Run: headless pygame with SDL's dummy video driver; simulated clock (each Clock.tick advances the game by its frame time, no real sleeping); random seed 0; keys injected as events and as key.get_pressed() state; no mouse input.
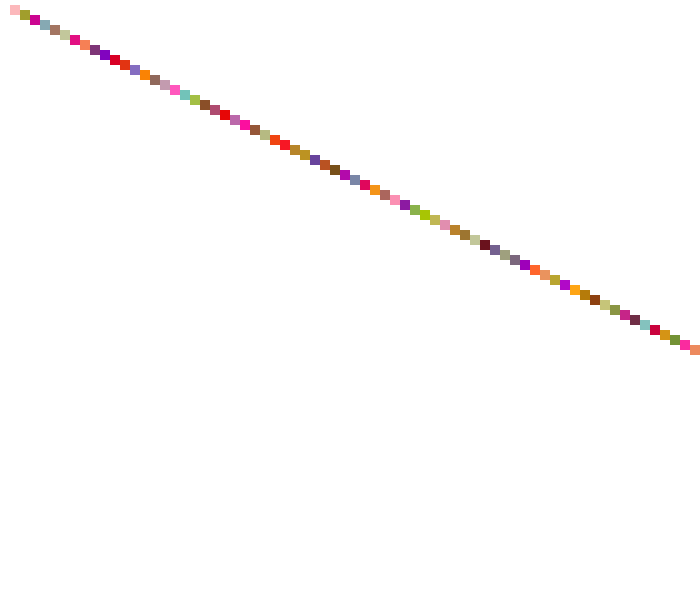
Frame 1 of 4 · flips 1–60 · no input
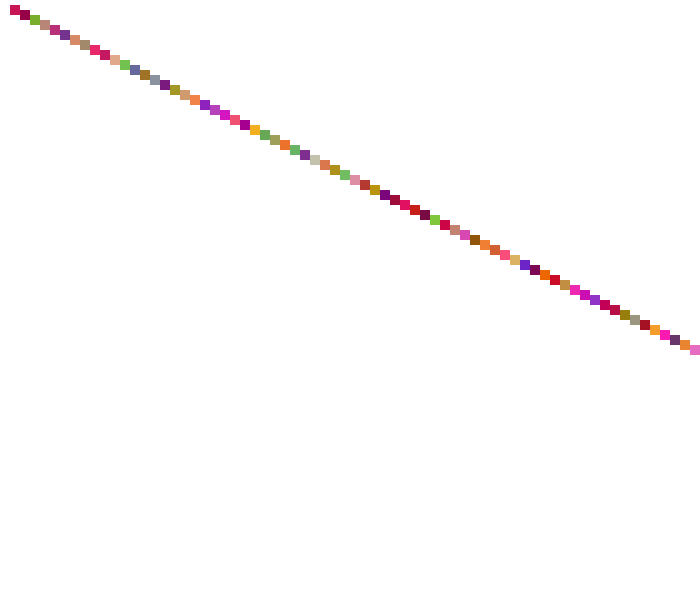
Frame 2 of 4 · flips 61–180 · tapped SPACE, RETURN · held RIGHT (→), D
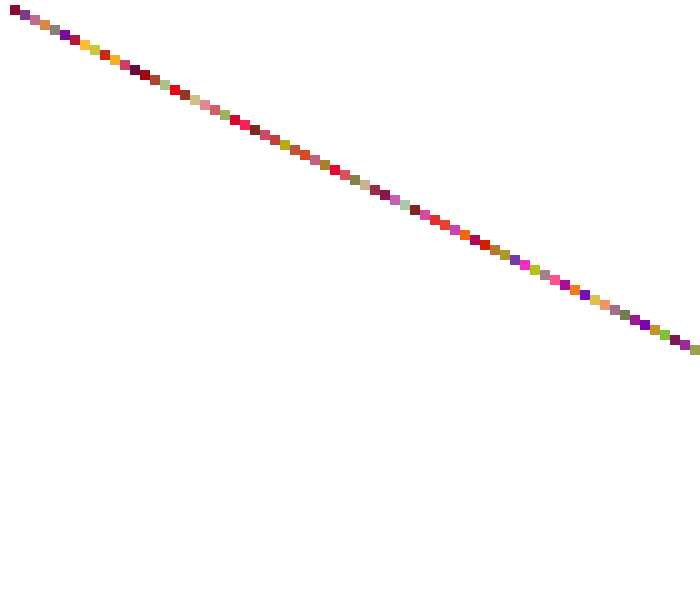
Frame 3 of 4 · flips 181–300 · held DOWN (↓), S
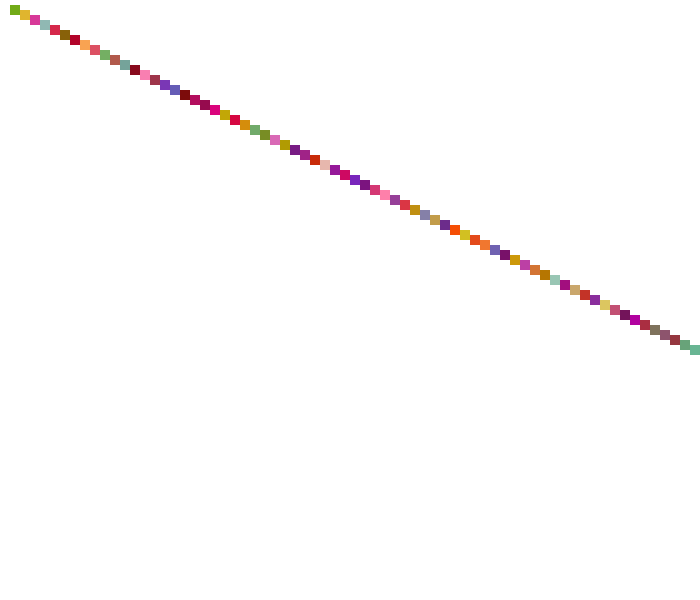
Frame 4 of 4 · flips 301–420 · held LEFT (←), A, UP (↑), W

The pygame program that drew these frames:

import pygame
import sys
import time
from random import randint
from pygame.locals import *

def main():
	pygame.init()
	ventana = pygame.display.set_mode((700,600))
	pygame.display.set_caption("BatCar!!")
	FPS = 500
	clock = pygame.time.Clock()
	
	while True:
		l = []
		c = 100
		x = 10
		y = 5
		ventana.fill((255,255,255)) 
		for i in range(c):
			r = [x,y,10,10]
			l.append(r)
			x += 10
			y += 5
		x = 0
		
		while x != len(l):
			random_color = (randint(100,255), randint(0,199), randint(0,200))
			pygame.draw.rect(ventana,random_color,l[x])
			x += 1
		
		
		for evento in pygame.event.get():
			if evento.type == QUIT:
				pygame.quit()
				sys.exit()
		
		pygame.display.update()
		clock.tick(120)


main()
	
